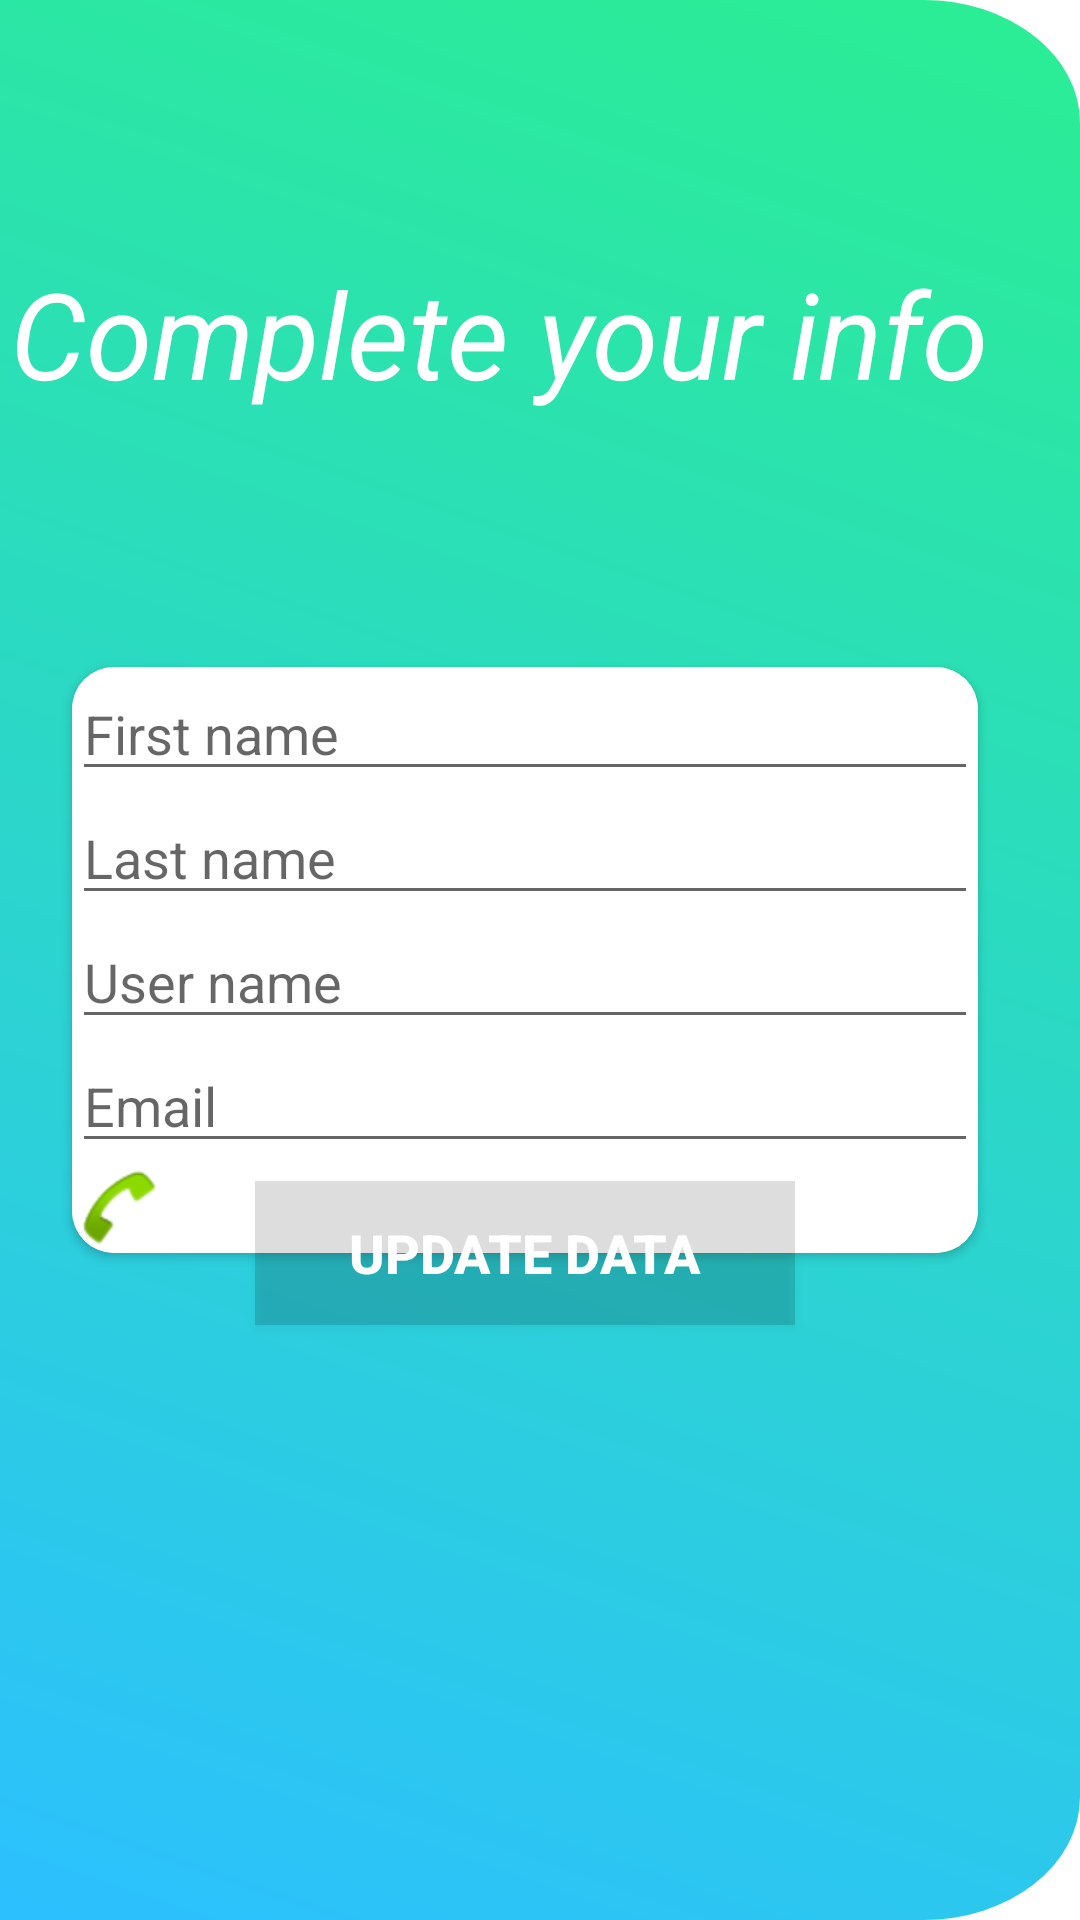

This screen was rendered from an Android layout file. Write that file and the resources it references.
<!-- AndroidManifest.xml: application theme Theme.GestionDeTelephone -->
<!-- res/layout/activity_update_user.xml -->
<?xml version="1.0" encoding="utf-8"?>
<androidx.constraintlayout.widget.ConstraintLayout xmlns:android="http://schemas.android.com/apk/res/android"
    xmlns:app="http://schemas.android.com/apk/res-auto"
    xmlns:tools="http://schemas.android.com/tools"
    android:layout_width="match_parent"
    android:layout_height="match_parent"
    tools:context=".UpdateUser">

    <View
        android:id="@+id/view"
        android:layout_width="wrap_content"
        android:layout_height="wrap_content"
        android:background="@drawable/ic_register_bg"
        app:layout_constraintBottom_toBottomOf="parent"
        app:layout_constraintStart_toStartOf="parent"
        app:layout_constraintTop_toTopOf="parent" />

    <RelativeLayout
        android:id="@+id/relativeLayout"
        android:layout_width="414dp"
        android:layout_height="174dp"

        app:layout_constraintBottom_toTopOf="@+id/cardView2"


        app:layout_constraintEnd_toEndOf="@+id/view"

        app:layout_constraintStart_toStartOf="@+id/view"
        app:layout_constraintTop_toTopOf="@+id/view">

        <TextView
            android:id="@+id/textView3"
            android:layout_width="match_parent"
            android:layout_height="match_parent"
            android:padding="60dp"
            android:paddingStart="30dp"
            android:paddingLeft="10dp"
            android:paddingTop="30dp"
            android:paddingEnd="40dp"
            android:text="Complete your info"
            android:textColor="@color/white"
            android:textSize="40sp"
            android:textStyle="italic"
            app:layout_constraintHorizontal_bias="@integer/material_motion_duration_long_1"
            app:layout_constraintStart_toStartOf="parent" />

    </RelativeLayout>

    <androidx.cardview.widget.CardView
        android:id="@+id/cardView2"
        android:layout_width="0dp"
        android:layout_height="wrap_content"
        android:layout_marginStart="24dp"
        android:layout_marginEnd="34dp"
        app:cardCornerRadius="14dp"
        app:layout_constraintBottom_toBottomOf="parent"
        app:layout_constraintEnd_toEndOf="parent"
        app:layout_constraintStart_toStartOf="parent"
        app:layout_constraintTop_toTopOf="@+id/view">

        <LinearLayout
            android:layout_width="match_parent"
            android:layout_height="wrap_content"
            android:orientation="vertical"
            android:background="@color/white"
            >


            <com.google.android.material.textfield.TextInputEditText
                android:id="@+id/nom"
                android:layout_width="match_parent"
                android:layout_height="wrap_content"
                android:drawableStart="@drawable/ic_person"
                android:drawablePadding="6dp"
                android:hint="First name"
                android:inputType="text" />


            <com.google.android.material.textfield.TextInputEditText
                android:id="@+id/prenom"
                android:layout_width="match_parent"
                android:layout_height="wrap_content"
                android:drawableStart="@drawable/ic_person"
                android:drawablePadding="6dp"
                android:hint="Last name"
                android:inputType="text" />


            <com.google.android.material.textfield.TextInputEditText
                android:id="@+id/nomUtilisateur"
                android:layout_width="match_parent"
                android:layout_height="wrap_content"
                android:drawableStart="@drawable/ic_person"
                android:drawablePadding="6dp"
                android:hint="User name"
                android:inputType="text" />


            <com.google.android.material.textfield.TextInputEditText
                android:id="@+id/email"
                android:layout_width="match_parent"
                android:layout_height="wrap_content"
                android:drawableStart="@drawable/ic_email"
                android:drawablePadding="6dp"
                android:hint="Email"
                android:inputType="text" />

            <TextView
                android:id="@+id/NumTel"
                android:layout_width="match_parent"
                android:layout_height="wrap_content"
                android:drawableStart="@android:drawable/sym_action_call"
                android:drawablePadding="6dp"

                />

        </LinearLayout>
    </androidx.cardview.widget.CardView>

    <Button
        android:id="@+id/signUpButton"
        android:layout_width="180dp"
        android:layout_height="wrap_content"
        android:background="?android:attr/fastScrollTrackDrawable"
        android:text="Update data"
        android:textColor="@android:color/white"
        android:textSize="18sp"
        android:textStyle="bold"
        app:layout_constraintBottom_toBottomOf="@+id/cardView2"
        app:layout_constraintEnd_toEndOf="@+id/cardView2"
        app:layout_constraintStart_toStartOf="@+id/cardView2"
        app:layout_constraintTop_toBottomOf="@+id/cardView2" />



</androidx.constraintlayout.widget.ConstraintLayout>
<!-- resources referenced by this layout -->
<resources>
  <color name="white">#FFFFFFFF</color>
  <!-- drawable ic_register_bg (drawable) -->
  <vector android:autoMirrored="true" android:height="476.81158dp"
      android:viewportHeight="470" android:viewportWidth="20"
      android:width="210dp" xmlns:aapt="http://schemas.android.com/aapt" xmlns:android="http://schemas.android.com/apk/res/android">
      <path android:pathData="M0,0H177a30,30 0,0 1,30 30V440a30,30 0,0 1,-30 30H0a0,0 0,0 1,0 0V0A0,0 0,0 1,0 0Z">
          <aapt:attr name="android:fillColor">
              <gradient android:endX="0" android:endY="470"
                  android:startX="207" android:startY="50" android:type="linear">
                  <item android:color="#AB86ED" android:offset="0"/>
                  <item android:color="#2CC0FF" android:offset="1"/>
              </gradient>
          </aapt:attr>
      </path>
  </vector>
  <style name="Theme.GestionDeTelephone" parent="Theme.MaterialComponents.DayNight.DarkActionBar">
          
          <item name="colorPrimary">@color/purple_500</item>
          <item name="colorPrimaryVariant">@color/purple_700</item>
          <item name="colorOnPrimary">@color/white</item>
          
          <item name="colorSecondary">@color/teal_200</item>
          <item name="colorSecondaryVariant">@color/teal_700</item>
          <item name="colorOnSecondary">@color/black</item>
          
          <item name="android:statusBarColor" tools:targetApi="l">?attr/colorPrimaryVariant</item>
          
      </style>
  <color name="purple_500">#FF6200EE</color>
  <color name="purple_700">#FF3700B3</color>
  <color name="teal_200">#FF03DAC5</color>
  <color name="teal_700">#FF018786</color>
  <color name="black">#FF000000</color>
</resources>
